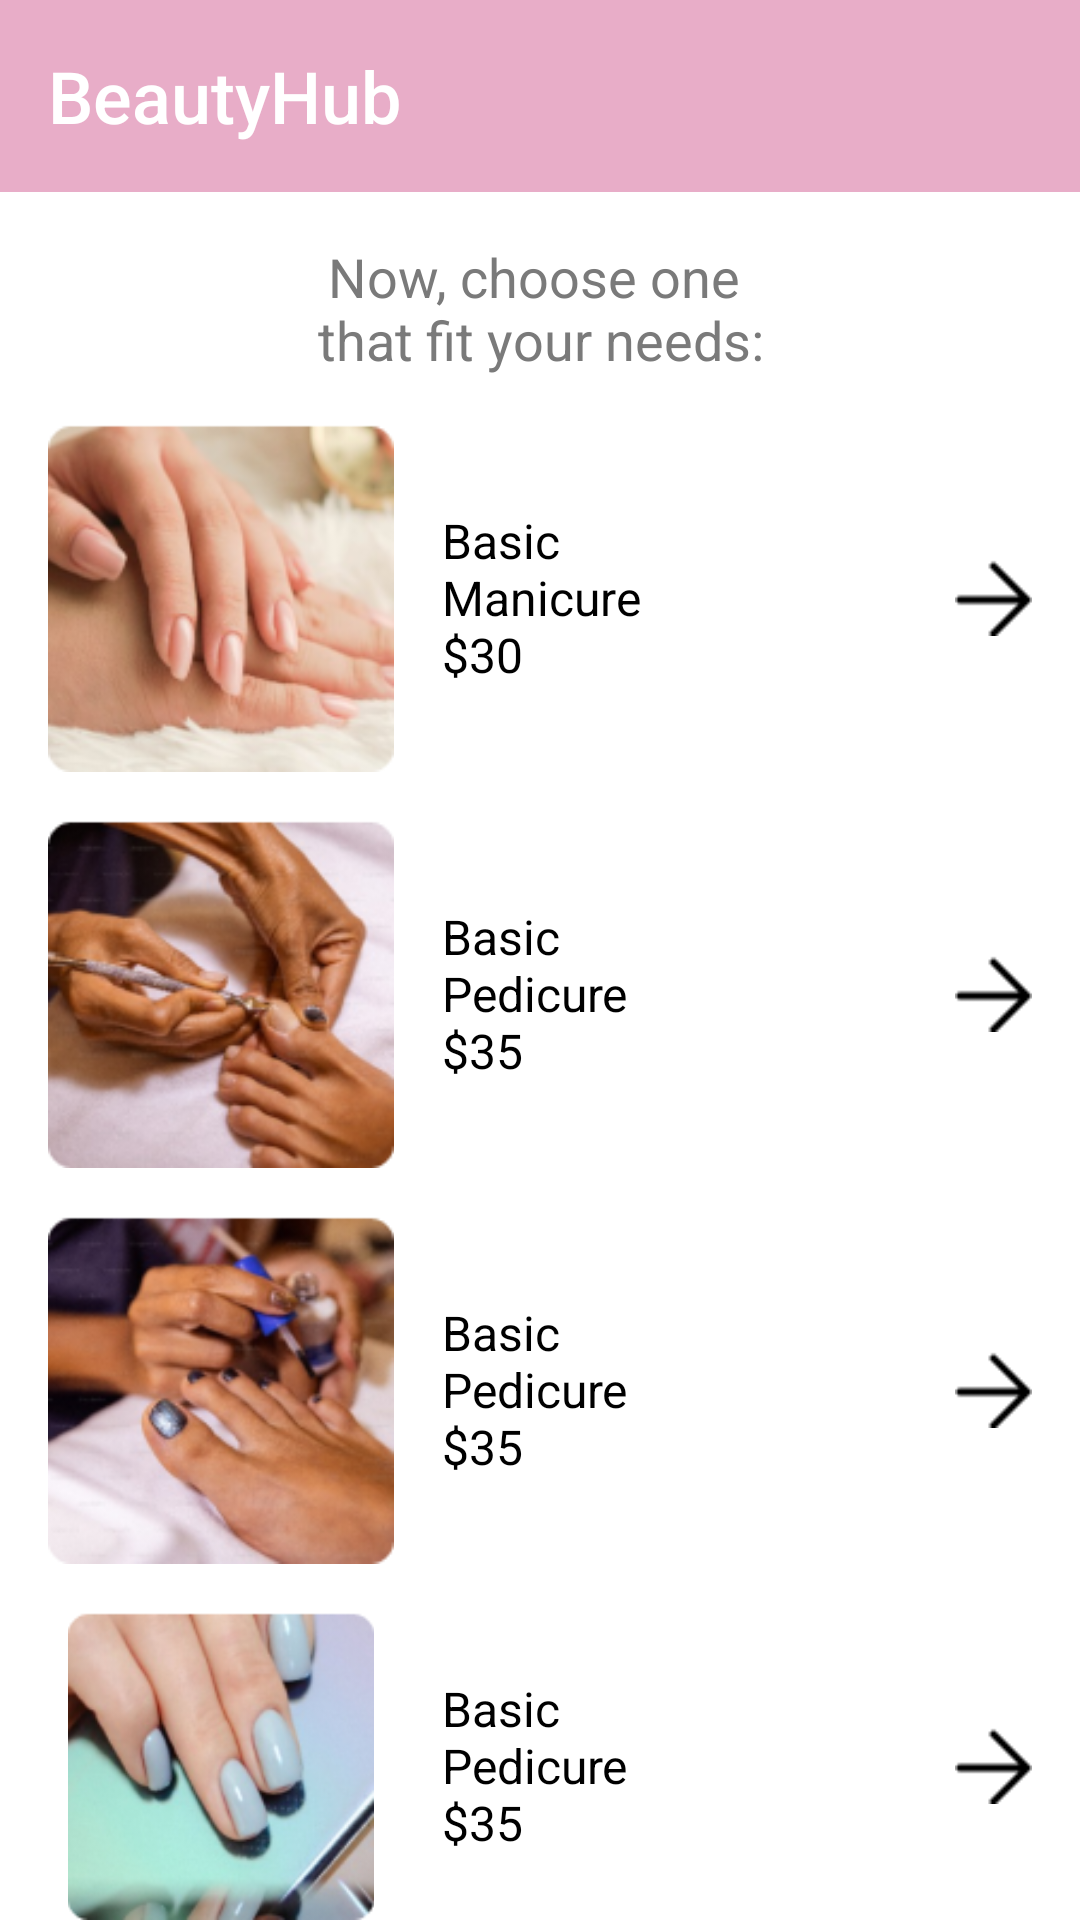

Produce the Android XML layout that renders to this screen, including the resource entries it uses.
<!-- AndroidManifest.xml: application theme Theme.BeautyHub -->
<!-- res/layout/fragment_onboarding_3.xml -->
<?xml version="1.0" encoding="utf-8"?>
<RelativeLayout xmlns:android="http://schemas.android.com/apk/res/android"
    xmlns:app="http://schemas.android.com/apk/res-auto"
    android:layout_width="match_parent"
    android:layout_height="match_parent"
    android:background="#FFFFFF">

    
    <com.google.android.material.appbar.MaterialToolbar
        android:id="@+id/materialToolbar"
        android:layout_width="match_parent"
        android:layout_height="?attr/actionBarSize"
        android:background="?attr/colorPrimary"
        android:minHeight="?attr/actionBarSize"
        app:title="@string/app_name"
        app:titleTextAppearance="@style/Toolbar.TitleText" />

    <TextView
        android:id="@+id/subheadingTextView"
        android:layout_width="match_parent"
        android:layout_height="wrap_content"
        android:layout_below="@id/materialToolbar"
        android:layout_marginTop="16dp"
        android:gravity="center"
        android:text="@string/screen3_subheading"
        android:textAppearance="@style/text"/>

    <LinearLayout
        android:id="@+id/servicesList"
        android:layout_width="match_parent"
        android:layout_height="wrap_content"
        android:layout_below="@id/subheadingTextView"
        android:orientation="vertical">

        

        <LinearLayout
            android:id="@+id/serviceRow1"
            android:layout_width="match_parent"
            android:layout_height="wrap_content"
            android:layout_marginTop="16dp"
            android:gravity="center_vertical">

            
            <ImageView
                android:id="@+id/serviceImg1"
                android:layout_width="wrap_content"
                android:layout_height="wrap_content"
                android:layout_marginStart="16dp"
                android:layout_marginEnd="16dp"
                android:src="@drawable/manicure"
                android:importantForAccessibility="no" />

            
            <TextView
                android:id="@+id/serviceDesc1"
                android:layout_width="0dp"
                android:layout_height="wrap_content"
                android:layout_weight="1"
                android:text="@string/service1_desc"
                android:textColor="#000000"
                android:textSize="16sp" />

            <TextView
                android:id="@+id/pickServiceLink1"
                android:layout_width="wrap_content"
                android:layout_height="wrap_content"
                android:clickable="true"
                android:focusable="true"
                android:text="@string/clickme"
                android:padding="16dp"
                android:textColor="@color/white"
                android:textSize="16sp"
                app:drawableEndCompat="@drawable/right_arrow" />
        </LinearLayout>

        

        <LinearLayout
            android:id="@+id/serviceRow2"
            android:layout_width="match_parent"
            android:layout_height="wrap_content"
            android:layout_marginTop="16dp"
            android:gravity="center_vertical">

            
            <ImageView
                android:id="@+id/serviceImg2"
                android:layout_width="wrap_content"
                android:layout_height="wrap_content"
                android:layout_marginStart="16dp"
                android:layout_marginEnd="16dp"
                android:src="@drawable/pedicure"
                android:importantForAccessibility="no" />

            
            <TextView
                android:id="@+id/serviceDesc2"
                android:layout_width="0dp"
                android:layout_height="wrap_content"
                android:layout_weight="1"
                android:text="@string/service2_desc"
                android:textColor="#000000"
                android:textSize="16sp" />

            <TextView
                android:id="@+id/picServiceLink2"
                android:layout_width="wrap_content"
                android:layout_height="wrap_content"
                android:clickable="true"
                android:focusable="true"
                android:text="@string/clickme"
                android:padding="16dp"
                android:textColor="@color/white"
                android:textSize="16sp"
                app:drawableEndCompat="@drawable/right_arrow" />
        </LinearLayout>

        

        <LinearLayout
            android:id="@+id/serviceRow3"
            android:layout_width="match_parent"
            android:layout_height="wrap_content"
            android:layout_marginTop="16dp"
            android:gravity="center_vertical">

            
            <ImageView
                android:id="@+id/serviceImage2"
                android:layout_width="wrap_content"
                android:layout_height="wrap_content"
                android:layout_marginStart="16dp"
                android:layout_marginEnd="16dp"
                android:src="@drawable/gel_pedicure"
                android:importantForAccessibility="no" />

            
            <TextView
                android:id="@+id/serviceDesc3"
                android:layout_width="0dp"
                android:layout_height="wrap_content"
                android:layout_weight="1"
                android:text="@string/service2_desc"
                android:textColor="#000000"
                android:textSize="16sp" />

            <TextView
                android:id="@+id/pickServiceLink3"
                android:layout_width="wrap_content"
                android:layout_height="wrap_content"
                android:clickable="true"
                android:focusable="true"
                android:text="@string/clickme"
                android:padding="16dp"
                android:textColor="@color/white"
                android:textSize="16sp"
                app:drawableEndCompat="@drawable/right_arrow" />
        </LinearLayout>

        

        <LinearLayout
            android:id="@+id/serviceRow4"
            android:layout_width="match_parent"
            android:layout_height="wrap_content"
            android:layout_marginTop="16dp"
            android:gravity="center_vertical">

            
            <ImageView
                android:id="@+id/serviceImg4"
                android:layout_width="wrap_content"
                android:layout_height="wrap_content"
                android:layout_marginStart="16dp"
                android:layout_marginEnd="16dp"
                android:src="@drawable/gel_manicure"
                android:importantForAccessibility="no" />

            
            <TextView
                android:id="@+id/serviceDesc4"
                android:layout_width="0dp"
                android:layout_height="wrap_content"
                android:layout_weight="1"
                android:text="@string/service2_desc"
                android:textColor="#000000"
                android:textSize="16sp" />

            <TextView
                android:id="@+id/ServiceLink4"
                android:layout_width="wrap_content"
                android:layout_height="wrap_content"
                android:clickable="true"
                android:focusable="true"
                android:text="@string/clickme"
                android:padding="16dp"
                android:textColor="@color/white"
                android:textSize="16sp"
                app:drawableEndCompat="@drawable/right_arrow" />
        </LinearLayout>

        

        <LinearLayout
            android:id="@+id/serviceRow5"
            android:layout_width="match_parent"
            android:layout_height="wrap_content"
            android:layout_marginTop="16dp"
            android:gravity="center_vertical">

            
            <ImageView
                android:id="@+id/serviceImg5"
                android:layout_width="wrap_content"
                android:layout_height="wrap_content"
                android:layout_marginStart="16dp"
                android:layout_marginEnd="16dp"
                android:src="@drawable/gel_manicure"
                android:importantForAccessibility="no" />

            
            <TextView
                android:id="@+id/serviceDesc5"
                android:layout_width="0dp"
                android:layout_height="wrap_content"
                android:layout_weight="1"
                android:text="@string/service2_desc"
                android:textColor="#000000"
                android:textSize="16sp" />

            <TextView
                android:id="@+id/ServiceLink5"
                android:layout_width="wrap_content"
                android:layout_height="wrap_content"
                android:clickable="true"
                android:focusable="true"
                android:text="@string/clickme"
                android:padding="16dp"
                android:textColor="@color/white"
                android:textSize="16sp"
                app:drawableEndCompat="@drawable/right_arrow"  />
        </LinearLayout>

    </LinearLayout>

</RelativeLayout>
<!-- resources referenced by this layout -->
<resources>
  <color name="white">#FFFFFFFF</color>
  <!-- drawable gel_manicure: png bitmap (drawable-200dpi, 52435 bytes) -->
  <!-- drawable gel_pedicure: png bitmap (drawable-200dpi, 58228 bytes) -->
  <!-- drawable manicure: png bitmap (drawable-200dpi, 55455 bytes) -->
  <!-- drawable pedicure: png bitmap (drawable-200dpi, 59307 bytes) -->
  <!-- drawable right_arrow: png bitmap (drawable-200dpi, 308 bytes) -->
  <string name="app_name">BeautyHub</string>
  <string name="clickme">clickMe</string>
  <string name="screen3_subheading">Now, choose one \nthat fit your needs:</string>
  <string name="service1_desc">Basic Manicure \n$30</string>
  <string name="service2_desc">Basic Pedicure \n$35</string>
  <style name="Toolbar.TitleText" parent="TextAppearance.Widget.AppCompat.Toolbar.Title">
          <item name="android:textSize">24sp</item>
          <item name="android:textColor">@color/white</item>
      </style>
  <style name="text">
          <item name="android:textSize">18sp</item>
          <item name="android:textColor">#7A7A7A</item>
          <item name="fontFamily">Raleway</item>
          <item name="lineHeight">22sp</item>
      </style>
  <style name="Theme.BeautyHub" parent="Base.Theme.BeautyHub" />
  <style name="Base.Theme.BeautyHub" parent="Theme.Material3.DayNight.NoActionBar">
          
          
          <item name="colorPrimary">@color/dark_color</item>
          <item name="android:colorBackground">@color/grey</item>
      </style>
  <color name="dark_color">#E8ADC8</color>
  <color name="grey">#A9A9A9</color>
</resources>
